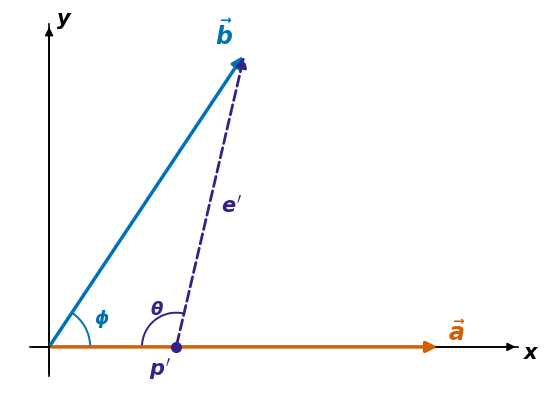

Source code (Python): (Note: this script raises an exception after producing the figure.)
import numpy as np
import matplotlib.pyplot as plt
import matplotlib.patches as mpatches

# Wong colorblind-safe palette
C_A    = "#D55E00"   # vermillion  — vector a
C_B    = "#0072B2"   # blue        — vector b
C_OPT  = "#009E73"   # bluish-green — optimal p, e
C_SUB  = "#332288"   # indigo      — suboptimal p', e'
C_GREY = "#999999"

plt.rcParams.update({
    "font.weight": "bold",
    "axes.labelweight": "bold",
    "axes.titleweight": "bold",
    "font.size": 14,
})

# ── geometry ─────────────────────────────────────────────────────────────────

O  = np.array([0.0, 0.0])
a  = np.array([4.0, 0.0])
b  = np.array([2.0, 3.0])

p       = (np.dot(b, a) / np.dot(a, a)) * a
e       = b - p
p_prime = p + np.array([-0.7, 0.0])
e_prime = b - p_prime

# ── helpers ───────────────────────────────────────────────────────────────────

def arrow(ax, start, end, color, lw=2.0, ls="solid", ms=16, zorder=3):
    ax.annotate("", xy=end, xytext=start,
                arrowprops=dict(arrowstyle="-|>", color=color,
                                lw=lw, linestyle=ls, mutation_scale=ms),
                zorder=zorder)

def right_angle(ax, corner, v1, v2, size=0.13, color=C_GREY):
    u1 = v1 / np.linalg.norm(v1)
    u2 = v2 / np.linalg.norm(v2)
    sq = np.array([corner + size * u1,
                   corner + size * u1 + size * u2,
                   corner + size * u2])
    ax.plot(sq[:, 0], sq[:, 1], color=color, lw=1.2, zorder=4)

# ── draw function ─────────────────────────────────────────────────────────────

def draw_diagram(show_e=True):
    fig, ax = plt.subplots(figsize=(8, 4.2), facecolor="white")
    ax.set_aspect("equal")
    ax.set_xlim(-0.4, 5.0)
    ax.set_ylim(-0.4, 3.4)
    ax.axis("off")

    # axes
    ax.plot([-0.2, 4.8], [0, 0], color="black", lw=1.2, zorder=0)
    arrow(ax, [-0.2, 0], [4.8, 0], "black", lw=1.2, ms=12)
    ax.plot([0, 0], [-0.3, 3.3], color="black", lw=1.2, zorder=0)
    arrow(ax, [0, -0.3], [0, 3.3], "black", lw=1.2, ms=12)
    ax.text(4.85, -0.12, r"$x$", fontsize=15)
    ax.text(0.07,  3.30, r"$y$", fontsize=15)

    # vector a
    arrow(ax, O, a, C_A, lw=2.5)
    ax.text(a[0] + 0.08, a[1] + 0.07, r"$\vec{a}$", fontsize=17, color=C_A)

    # vector b
    arrow(ax, O, b, C_B, lw=2.5)
    ax.text(b[0] - 0.30, b[1] + 0.10, r"$\vec{b}$", fontsize=17, color=C_B)

    # phi arc
    phi_r = 0.42
    phi_angle = np.degrees(np.arctan2(b[1], b[0]))
    ax.add_patch(mpatches.Arc(O, 2 * phi_r, 2 * phi_r,
                              angle=0, theta1=0, theta2=phi_angle,
                              color=C_B, lw=1.4))
    phi_mid_rad = np.radians(phi_angle / 2)
    ax.text((phi_r + 0.10) * np.cos(phi_mid_rad),
            (phi_r + 0.10) * np.sin(phi_mid_rad),
            r"$\phi$", fontsize=13, color=C_B)

    # optimal p and e
    if show_e:
        ax.plot(*p, 'o', color=C_OPT, ms=7, zorder=5)
        ax.text(p[0] + 0.05, -0.28, r"$p$", fontsize=15, color=C_OPT)
        arrow(ax, p, b, C_OPT, lw=2.0)
        mid_e = (p + b) * 0.5
        ax.text(mid_e[0] + 0.08, mid_e[1], r"$e$", fontsize=15, color=C_OPT)
        right_angle(ax, p, e, a)

    # suboptimal p' and e'
    ax.plot(*p_prime, 'o', color=C_SUB, ms=7, zorder=5)
    ax.text(p_prime[0] - 0.05, -0.28, r"$p'$", fontsize=15, color=C_SUB, ha="right")
    arrow(ax, p_prime, b, C_SUB, lw=2.0, ls="dashed")
    mid_ep  = (p_prime + b) * 0.5
    e_dir   = e_prime / np.linalg.norm(e_prime)
    right_perp = np.array([e_dir[1], -e_dir[0]])
    label_ep = mid_ep + 0.22 * right_perp
    ax.text(label_ep[0], label_ep[1], r"$e'$",
            fontsize=15, color=C_SUB, ha="center", va="center")

    # theta arc at p'
    theta_r     = 0.35
    e_prime_angle = np.degrees(np.arctan2(e_prime[1], e_prime[0]))
    ax.add_patch(mpatches.Arc(p_prime, 2 * theta_r, 2 * theta_r,
                              angle=0, theta1=e_prime_angle, theta2=180,
                              color=C_SUB, lw=1.4))
    arc_mid_rad = np.radians((e_prime_angle + 180) / 2)
    ax.text(p_prime[0] + (theta_r + 0.08) * np.cos(arc_mid_rad),
            p_prime[1] + (theta_r + 0.08) * np.sin(arc_mid_rad),
            r"$\theta$", fontsize=13, color=C_SUB)

    # dotted triangle
    if show_e:
        tri_x = [p_prime[0], p[0], b[0], p_prime[0]]
        tri_y = [p_prime[1], p[1], b[1], p_prime[1]]
        ax.plot(tri_x, tri_y, color=C_GREY, lw=1.0, ls=":", zorder=2)

    plt.tight_layout()
    return fig

# ── output ────────────────────────────────────────────────────────────────────

fig1 = draw_diagram(show_e=False)
fig1.savefig("outputs/projection_suboptimal.png", dpi=150, bbox_inches="tight")

fig2 = draw_diagram(show_e=True)
fig2.savefig("outputs/projection_optimality.png", dpi=150, bbox_inches="tight")

plt.show()
